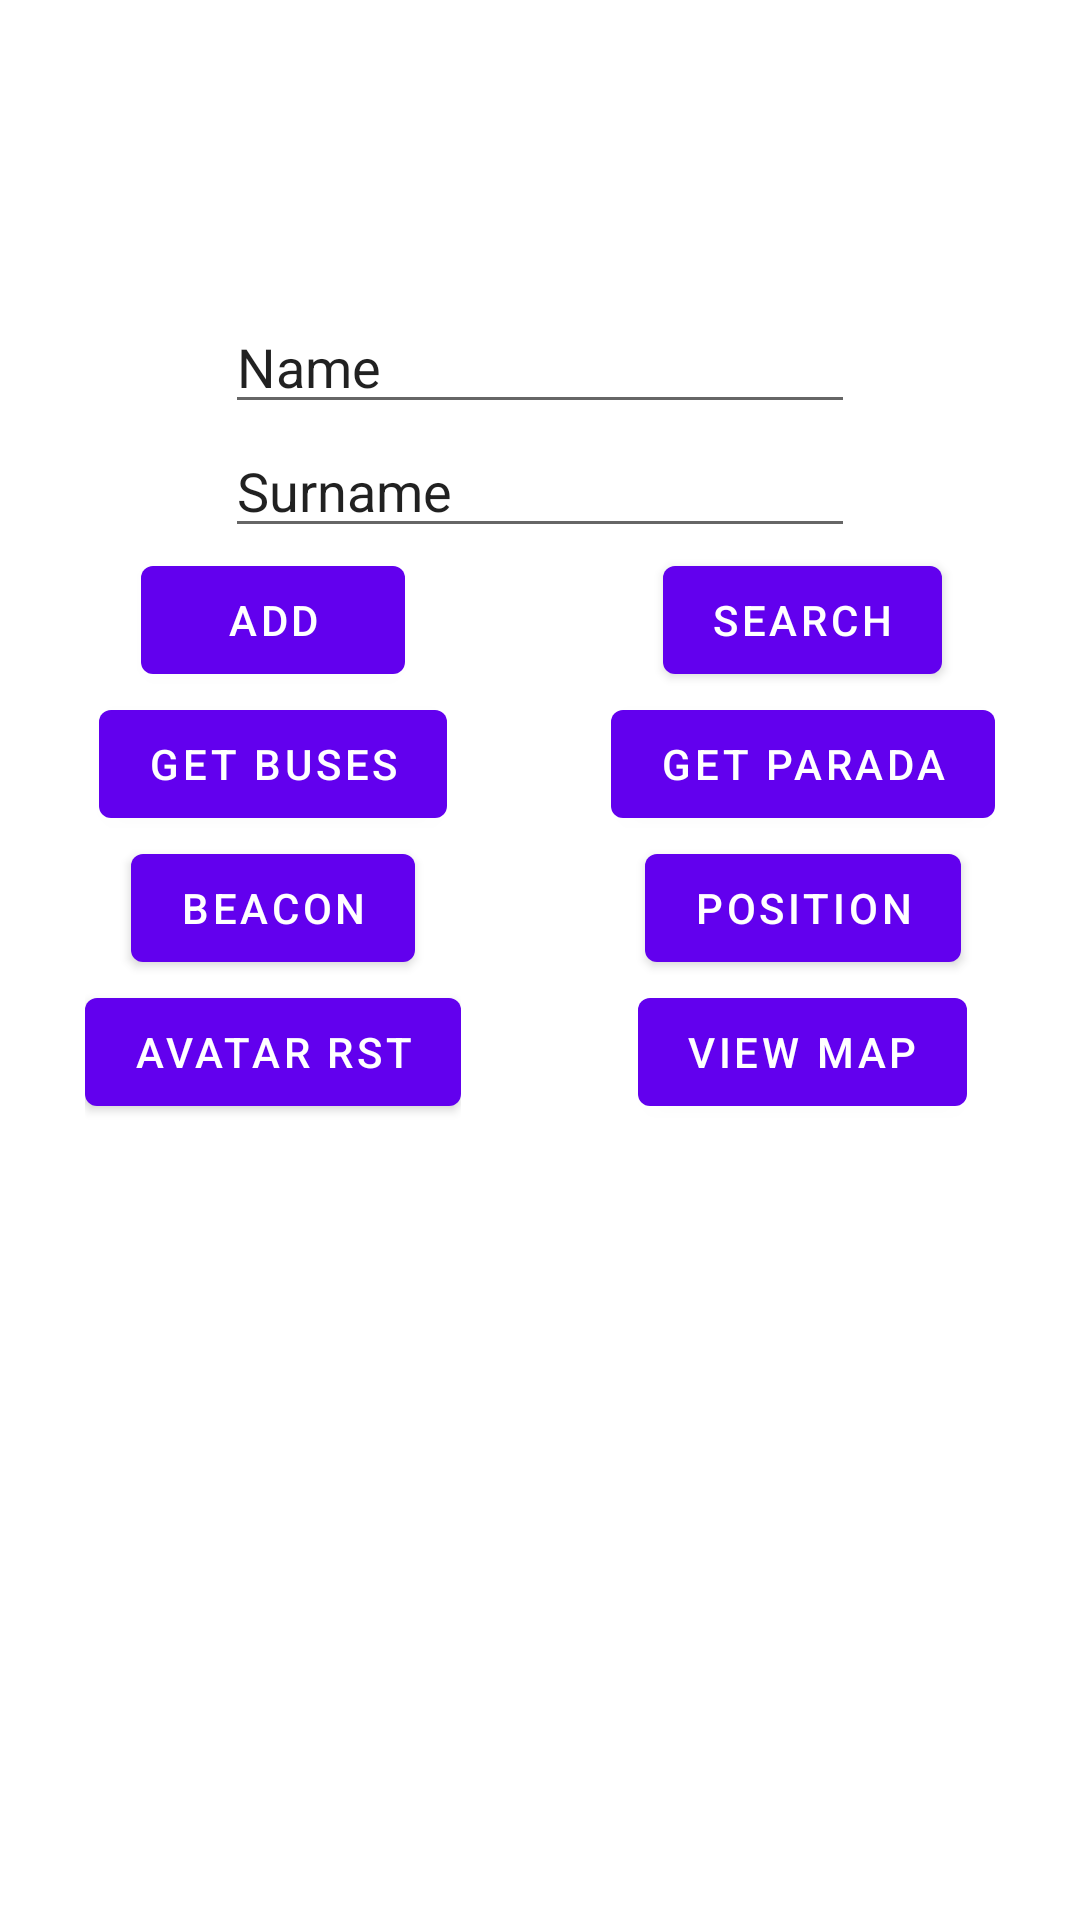

Write the Android layout XML for this screen, with the resource values it uses.
<!-- AndroidManifest.xml: application theme Theme.UMuv -->
<!-- res/layout/content_main.xml -->
<?xml version="1.0" encoding="utf-8"?>
<androidx.constraintlayout.widget.ConstraintLayout xmlns:android="http://schemas.android.com/apk/res/android"
    xmlns:app="http://schemas.android.com/apk/res-auto"
    xmlns:tools="http://schemas.android.com/tools"
    android:layout_width="match_parent"
    android:layout_height="match_parent"
    app:layout_behavior="@string/appbar_scrolling_view_behavior">

    <LinearLayout
        android:layout_width="match_parent"
        android:layout_height="match_parent"
        android:orientation="vertical"
        android:gravity="center_horizontal"
        app:layout_constraintBottom_toBottomOf="parent"
        app:layout_constraintEnd_toEndOf="parent"
        app:layout_constraintStart_toStartOf="parent"
        app:layout_constraintTop_toTopOf="parent">
        <Space
            android:layout_width="match_parent"
            android:layout_height="100dp" />
        <EditText
            android:id="@+id/name"
            android:layout_width="wrap_content"
            android:layout_height="wrap_content"

            android:ems="10"
            android:inputType="textPersonName"
            android:text="Name" />

        <EditText
            android:id="@+id/surname"
            android:layout_width="wrap_content"
            android:layout_height="wrap_content"

            android:ems="10"
            android:inputType="textPersonName"
            android:text="Surname" />


    <LinearLayout
        android:layout_width="wrap_content"
        android:layout_height="wrap_content"
        android:orientation="horizontal"
        android:gravity="center_horizontal">

        <LinearLayout
            android:layout_width="match_parent"
            android:layout_height="match_parent"
            android:orientation="vertical"
            android:gravity="center_horizontal">

            <Button
                android:id="@+id/submit"
                android:layout_width="wrap_content"
                android:layout_height="wrap_content"
                android:onClick="buttonAdd"
                android:text="Add" />
            <Button
                android:id="@+id/getBusesButton"
                android:layout_width="wrap_content"
                android:layout_height="wrap_content"
                android:onClick="getBusesInfo"
                android:text="Get Buses"
                />

            <Button
                android:id="@+id/beacons"
                android:layout_width="wrap_content"
                android:layout_height="wrap_content"
                android:onClick="viewBeacons"
                android:text="Beacon"
                />

            <Button
                android:id="@+id/avatarRST"
                android:layout_width="wrap_content"
                android:layout_height="wrap_content"
                android:onClick="deleteAvatar"
                android:text="Avatar RST"
                />


        </LinearLayout>
        <Space
            android:layout_width="50dp"
            android:layout_height="match_parent" />
        <LinearLayout
            android:layout_width="match_parent"
            android:layout_height="match_parent"
            android:orientation="vertical"
            android:gravity="center_horizontal">

            <Button
                android:id="@+id/search"
                android:layout_width="wrap_content"
                android:layout_height="wrap_content"
                android:onClick="buttonSearch"
                android:text="Search"
                app:layout_constraintTop_toBottomOf="@+id/submit" />
            <Button
                android:id="@+id/jsonButton"
                android:layout_width="wrap_content"
                android:layout_height="wrap_content"
                android:onClick="getParadasInfo"
                android:text="Get Parada"
                />
            <Button
                android:id="@+id/position"
                android:layout_width="wrap_content"
                android:layout_height="wrap_content"
                android:onClick="viewLocation"
                android:text="Position"
                />

            <Button
                android:layout_width="wrap_content"
                android:layout_height="wrap_content"
                android:onClick="viewMap"
                android:text="View Map"
                />

        </LinearLayout>
    </LinearLayout>
        <Space
            android:layout_width="match_parent"
            android:layout_height="50dp" />
        <TextView
            android:id="@+id/paragraph"
            android:layout_width="330dp"
            android:layout_height="250dp"
            android:scrollbars="vertical" />




    </LinearLayout>



</androidx.constraintlayout.widget.ConstraintLayout>
<!-- resources referenced by this layout -->
<resources>
  <style name="Theme.UMuv" parent="Theme.MaterialComponents.DayNight.DarkActionBar">
          
          <item name="colorPrimary">@color/purple_500</item>
          <item name="colorPrimaryVariant">@color/purple_700</item>
          <item name="colorOnPrimary">@color/white</item>
          
          <item name="colorSecondary">@color/teal_200</item>
          <item name="colorSecondaryVariant">@color/teal_700</item>
          <item name="colorOnSecondary">@color/black</item>
          
          <item name="android:statusBarColor" tools:targetApi="l">?attr/colorPrimaryVariant</item>
          
      </style>
  <!-- not gathered from this repository: default colours our renderer supplied (Android Studio template values) -->
  <color name="purple_500">#FF6200EE</color>
  <color name="purple_700">#FF3700B3</color>
  <color name="teal_200">#FF03DAC5</color>
  <color name="teal_700">#FF018786</color>
  <color name="black">#FF000000</color>
  <color name="white">#FFFFFFFF</color>
</resources>
